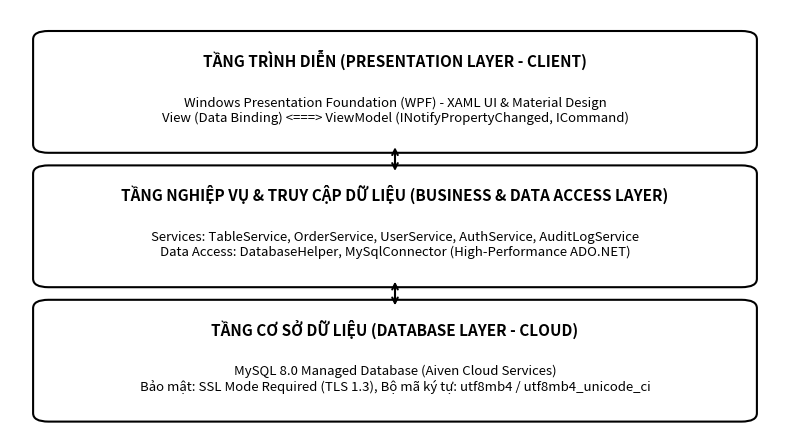
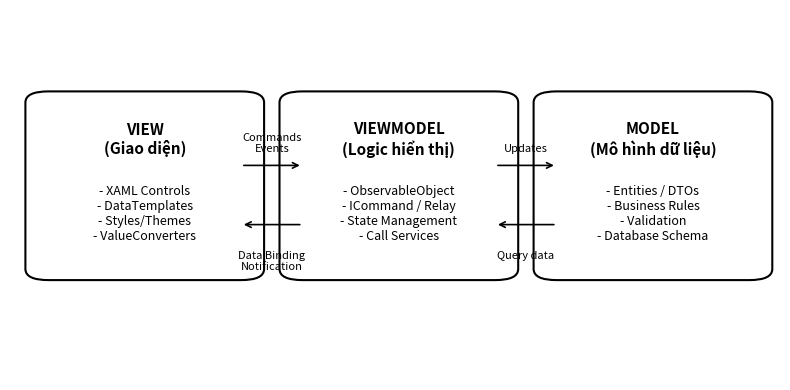
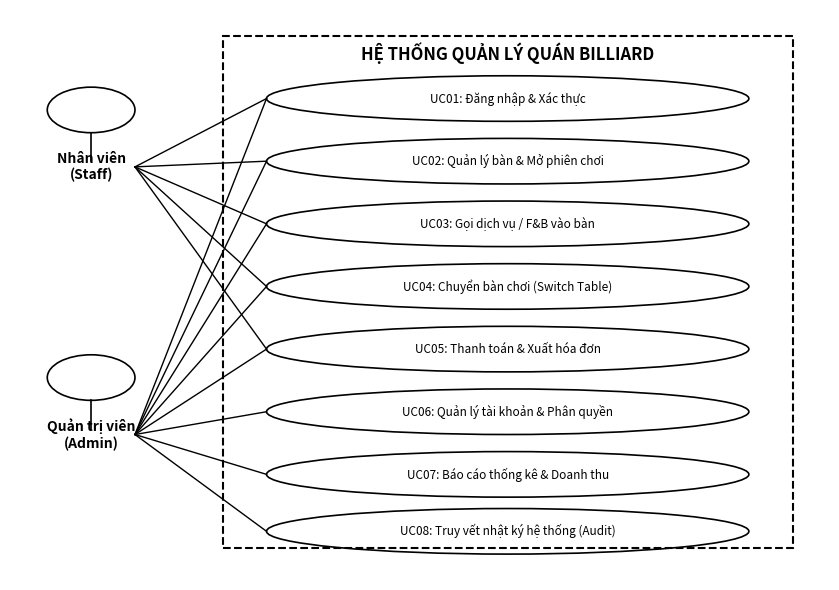
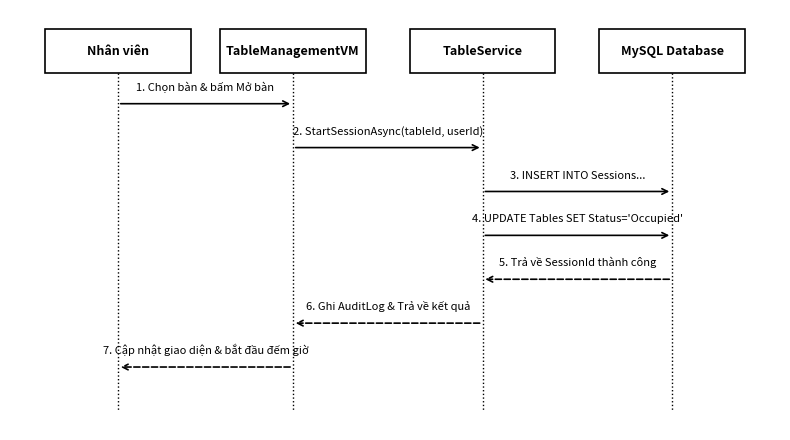
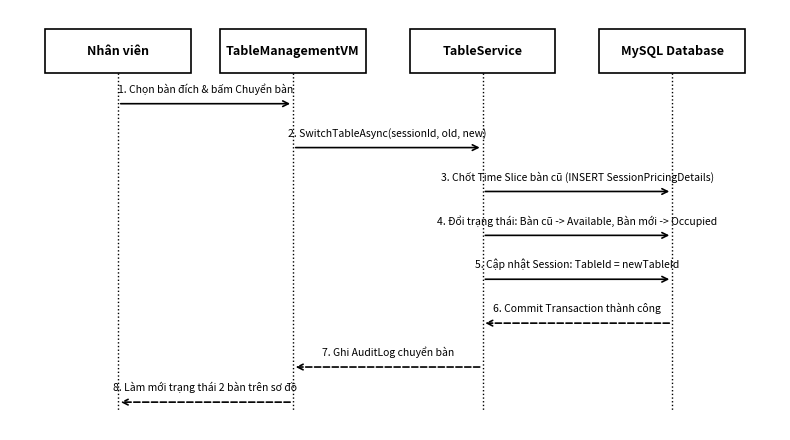
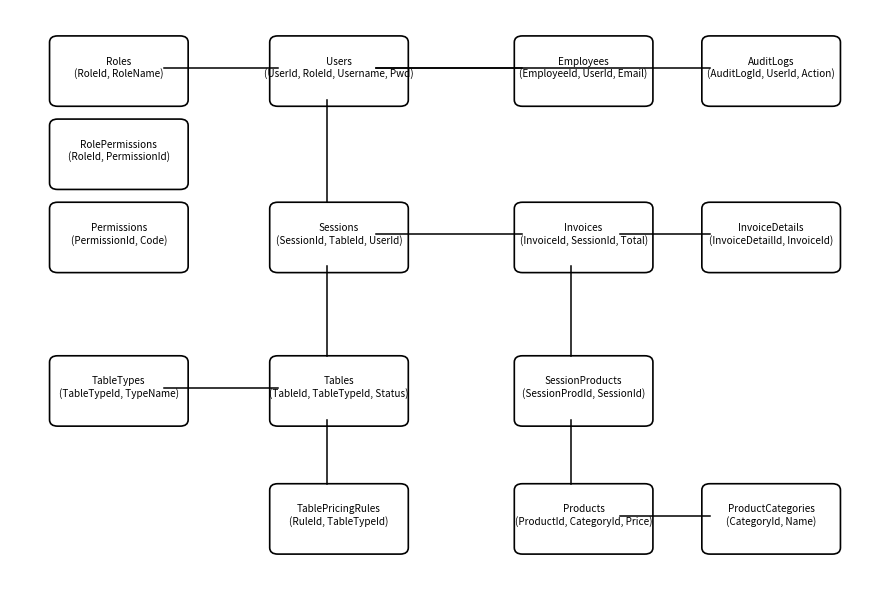
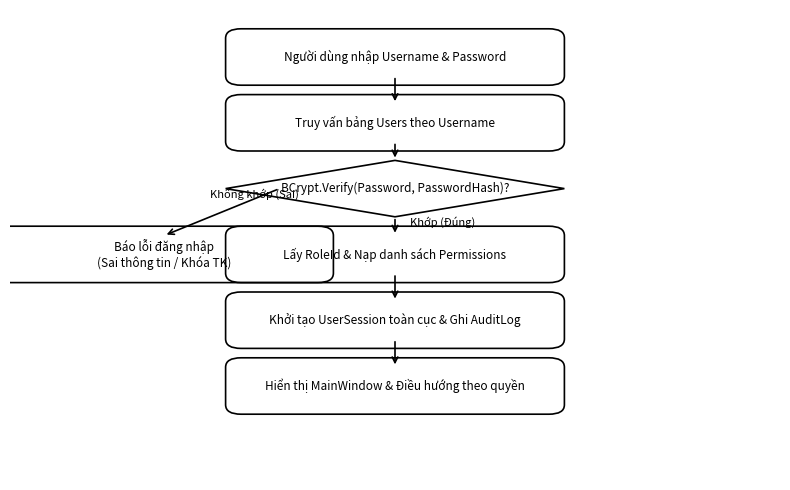
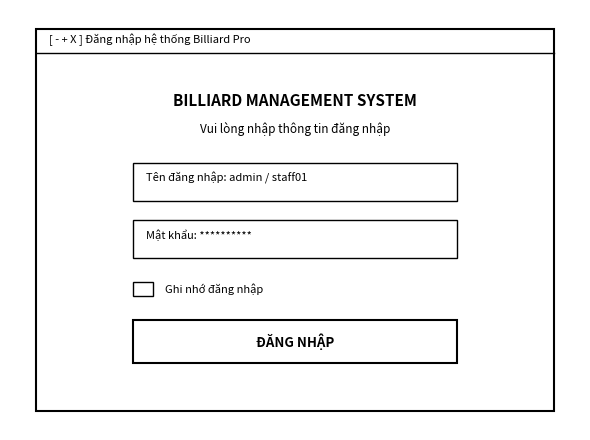
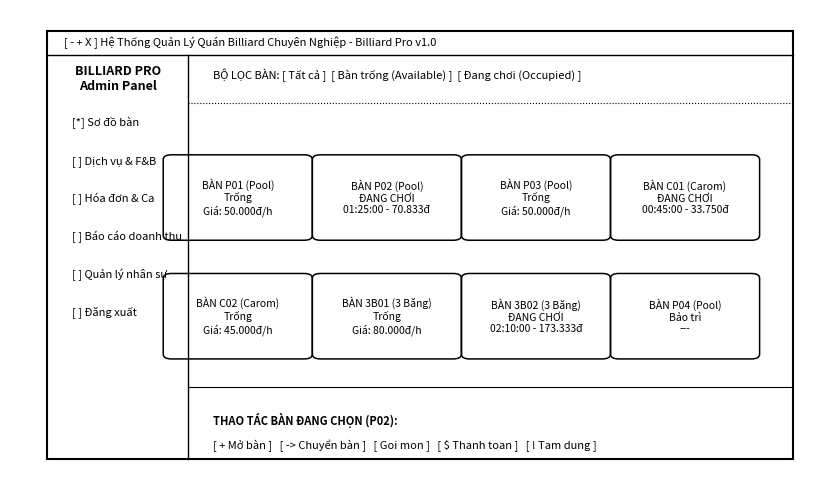
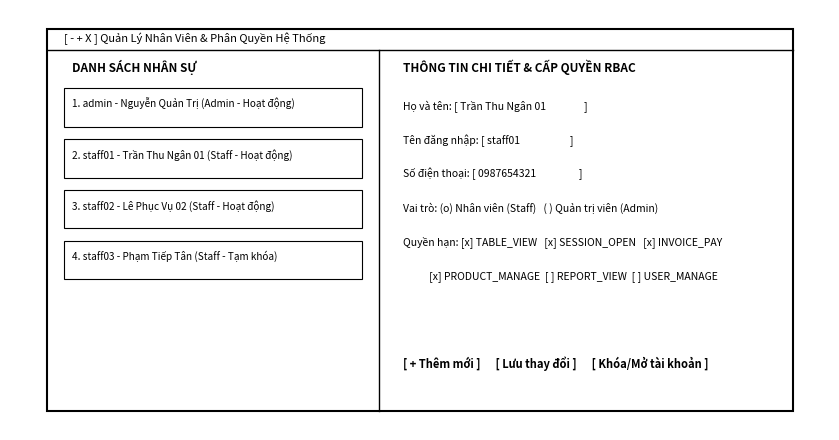
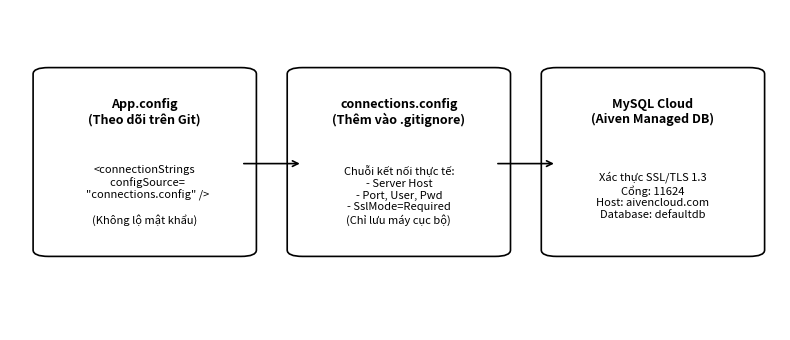
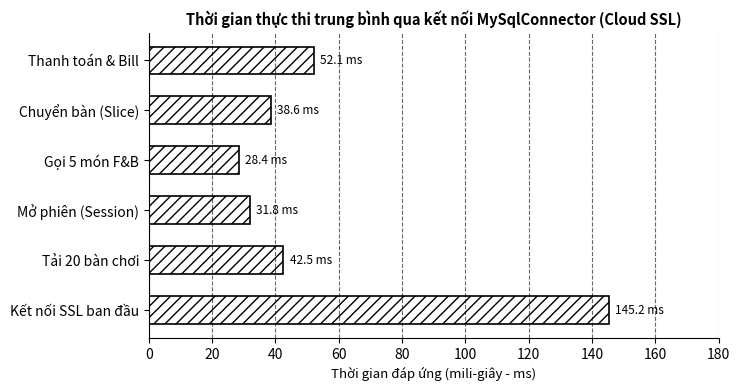

These charts were generated, in order, by the following Python code:
import os
import matplotlib
matplotlib.use('Agg')
import matplotlib.pyplot as plt
import matplotlib.patches as patches

os.makedirs('docs/figures', exist_ok=True)

# 1.1 Architecture
def gen_1_1():
    fig, ax = plt.subplots(figsize=(8, 4.5), dpi=300)
    ax.axis('off')
    
    p_box = patches.FancyBboxPatch((0.05, 0.68), 0.9, 0.25, boxstyle='round,pad=0.02', ec='black', fc='white', lw=1.5)
    ax.add_patch(p_box)
    ax.text(0.5, 0.88, 'TẦNG TRÌNH DIỄN (PRESENTATION LAYER - CLIENT)', ha='center', va='center', fontsize=11, fontweight='bold', color='black')
    ax.text(0.5, 0.76, 'Windows Presentation Foundation (WPF) - XAML UI & Material Design\nView (Data Binding) <===> ViewModel (INotifyPropertyChanged, ICommand)', ha='center', va='center', fontsize=9.5, color='black')
    
    b_box = patches.FancyBboxPatch((0.05, 0.36), 0.9, 0.25, boxstyle='round,pad=0.02', ec='black', fc='white', lw=1.5)
    ax.add_patch(b_box)
    ax.text(0.5, 0.56, 'TẦNG NGHIỆP VỤ & TRUY CẬP DỮ LIỆU (BUSINESS & DATA ACCESS LAYER)', ha='center', va='center', fontsize=11, fontweight='bold', color='black')
    ax.text(0.5, 0.44, 'Services: TableService, OrderService, UserService, AuthService, AuditLogService\nData Access: DatabaseHelper, MySqlConnector (High-Performance ADO.NET)', ha='center', va='center', fontsize=9.5, color='black')
    
    d_box = patches.FancyBboxPatch((0.05, 0.04), 0.9, 0.25, boxstyle='round,pad=0.02', ec='black', fc='white', lw=1.5)
    ax.add_patch(d_box)
    ax.text(0.5, 0.24, 'TẦNG CƠ SỞ DỮ LIỆU (DATABASE LAYER - CLOUD)', ha='center', va='center', fontsize=11, fontweight='bold', color='black')
    ax.text(0.5, 0.12, 'MySQL 8.0 Managed Database (Aiven Cloud Services)\nBảo mật: SSL Mode Required (TLS 1.3), Bộ mã ký tự: utf8mb4 / utf8mb4_unicode_ci', ha='center', va='center', fontsize=9.5, color='black')
    
    ax.annotate('', xy=(0.5, 0.61), xytext=(0.5, 0.68), arrowprops=dict(arrowstyle='<->', color='black', lw=1.5))
    ax.annotate('', xy=(0.5, 0.29), xytext=(0.5, 0.36), arrowprops=dict(arrowstyle='<->', color='black', lw=1.5))
    
    plt.tight_layout()
    plt.savefig('docs/figures/fig_1_1_architecture.png', bbox_inches='tight', dpi=300)
    plt.close()

# 2.1 MVVM
def gen_2_1():
    fig, ax = plt.subplots(figsize=(8, 4), dpi=300)
    ax.axis('off')
    
    v_box = patches.FancyBboxPatch((0.05, 0.3), 0.25, 0.45, boxstyle='round,pad=0.03', ec='black', fc='white', lw=1.5)
    ax.add_patch(v_box)
    ax.text(0.175, 0.65, 'VIEW\n(Giao diện)', ha='center', va='center', fontsize=11, fontweight='bold', color='black')
    ax.text(0.175, 0.45, '- XAML Controls\n- DataTemplates\n- Styles/Themes\n- ValueConverters', ha='center', va='center', fontsize=9, color='black')
    
    vm_box = patches.FancyBboxPatch((0.38, 0.3), 0.25, 0.45, boxstyle='round,pad=0.03', ec='black', fc='white', lw=1.5)
    ax.add_patch(vm_box)
    ax.text(0.505, 0.65, 'VIEWMODEL\n(Logic hiển thị)', ha='center', va='center', fontsize=11, fontweight='bold', color='black')
    ax.text(0.505, 0.45, '- ObservableObject\n- ICommand / Relay\n- State Management\n- Call Services', ha='center', va='center', fontsize=9, color='black')
    
    m_box = patches.FancyBboxPatch((0.71, 0.3), 0.25, 0.45, boxstyle='round,pad=0.03', ec='black', fc='white', lw=1.5)
    ax.add_patch(m_box)
    ax.text(0.835, 0.65, 'MODEL\n(Mô hình dữ liệu)', ha='center', va='center', fontsize=11, fontweight='bold', color='black')
    ax.text(0.835, 0.45, '- Entities / DTOs\n- Business Rules\n- Validation\n- Database Schema', ha='center', va='center', fontsize=9, color='black')
    
    ax.annotate('', xy=(0.38, 0.58), xytext=(0.30, 0.58), arrowprops=dict(arrowstyle='->', color='black', lw=1.2))
    ax.text(0.34, 0.61, 'Commands\nEvents', ha='center', va='bottom', fontsize=8, color='black')
    
    ax.annotate('', xy=(0.30, 0.42), xytext=(0.38, 0.42), arrowprops=dict(arrowstyle='->', color='black', lw=1.2))
    ax.text(0.34, 0.35, 'Data Binding\nNotification', ha='center', va='top', fontsize=8, color='black')
    
    ax.annotate('', xy=(0.71, 0.58), xytext=(0.63, 0.58), arrowprops=dict(arrowstyle='->', color='black', lw=1.2))
    ax.text(0.67, 0.61, 'Updates', ha='center', va='bottom', fontsize=8, color='black')
    
    ax.annotate('', xy=(0.63, 0.42), xytext=(0.71, 0.42), arrowprops=dict(arrowstyle='->', color='black', lw=1.2))
    ax.text(0.67, 0.35, 'Query data', ha='center', va='top', fontsize=8, color='black')

    plt.tight_layout()
    plt.savefig('docs/figures/fig_2_1_mvvm.png', bbox_inches='tight', dpi=300)
    plt.close()

# 2.2 Use Case
def gen_2_2():
    fig, ax = plt.subplots(figsize=(8.5, 6), dpi=300)
    ax.axis('off')
    
    sys_box = patches.Rectangle((0.24, 0.05), 0.52, 0.9, fill=False, ec='black', lw=1.5, ls='--')
    ax.add_patch(sys_box)
    ax.text(0.5, 0.92, 'HỆ THỐNG QUẢN LÝ QUÁN BILLIARD', ha='center', va='center', fontsize=12, fontweight='bold', color='black')
    
    # Actors
    ax.text(0.12, 0.72, 'Nhân viên\n(Staff)', ha='center', va='center', fontsize=10, fontweight='bold', color='black')
    circle_staff = patches.Circle((0.12, 0.82), 0.04, fill=False, ec='black', lw=1.2)
    ax.add_patch(circle_staff)
    ax.plot([0.12, 0.12], [0.78, 0.73], color='black', lw=1.2)
    
    ax.text(0.12, 0.25, 'Quản trị viên\n(Admin)', ha='center', va='center', fontsize=10, fontweight='bold', color='black')
    circle_admin = patches.Circle((0.12, 0.35), 0.04, fill=False, ec='black', lw=1.2)
    ax.add_patch(circle_admin)
    ax.plot([0.12, 0.12], [0.31, 0.26], color='black', lw=1.2)
    
    usecases = [
        (0.5, 0.84, 'UC01: Đăng nhập & Xác thực'),
        (0.5, 0.73, 'UC02: Quản lý bàn & Mở phiên chơi'),
        (0.5, 0.62, 'UC03: Gọi dịch vụ / F&B vào bàn'),
        (0.5, 0.51, 'UC04: Chuyển bàn chơi (Switch Table)'),
        (0.5, 0.40, 'UC05: Thanh toán & Xuất hóa đơn'),
        (0.5, 0.29, 'UC06: Quản lý tài khoản & Phân quyền'),
        (0.5, 0.18, 'UC07: Báo cáo thống kê & Doanh thu'),
        (0.5, 0.08, 'UC08: Truy vết nhật ký hệ thống (Audit)')
    ]
    
    for x, y, text in usecases:
        ellipse = patches.Ellipse((x, y), 0.44, 0.08, fill=False, ec='black', lw=1.2)
        ax.add_patch(ellipse)
        ax.text(x, y, text, ha='center', va='center', fontsize=8.5, color='black')
        
    for y in [0.84, 0.73, 0.62, 0.51, 0.40]:
        ax.plot([0.16, 0.28], [0.72, y], color='black', lw=1)
        
    for y in [0.84, 0.73, 0.62, 0.51, 0.40, 0.29, 0.18, 0.08]:
        ax.plot([0.16, 0.28], [0.25, y], color='black', lw=1)

    plt.tight_layout()
    plt.savefig('docs/figures/fig_2_2_usecase.png', bbox_inches='tight', dpi=300)
    plt.close()

# 2.3 Sequence Open Table
def gen_2_3():
    fig, ax = plt.subplots(figsize=(8, 4.5), dpi=300)
    ax.axis('off')
    
    lifelines = [
        (0.12, 'Nhân viên'),
        (0.36, 'TableManagementVM'),
        (0.62, 'TableService'),
        (0.88, 'MySQL Database')
    ]
    
    for x, label in lifelines:
        box = patches.Rectangle((x-0.1, 0.85), 0.2, 0.1, fill=False, ec='black', lw=1.2)
        ax.add_patch(box)
        ax.text(x, 0.9, label, ha='center', va='center', fontsize=9, fontweight='bold', color='black')
        ax.plot([x, x], [0.85, 0.08], color='black', lw=1, ls=':')
        
    steps = [
        (0.12, 0.36, 0.78, '1. Chọn bàn & bấm Mở bàn', '->'),
        (0.36, 0.62, 0.68, '2. StartSessionAsync(tableId, userId)', '->'),
        (0.62, 0.88, 0.58, '3. INSERT INTO Sessions...', '->'),
        (0.62, 0.88, 0.48, '4. UPDATE Tables SET Status=\'Occupied\'', '->'),
        (0.88, 0.62, 0.38, '5. Trả về SessionId thành công', '-->'),
        (0.62, 0.36, 0.28, '6. Ghi AuditLog & Trả về kết quả', '-->'),
        (0.36, 0.12, 0.18, '7. Cập nhật giao diện & bắt đầu đếm giờ', '-->')
    ]
    
    for x1, x2, y, text, style in steps:
        ls = '--' if style == '-->' else '-'
        ax.annotate('', xy=(x2, y), xytext=(x1, y), arrowprops=dict(arrowstyle='->', color='black', lw=1.2, ls=ls))
        ax.text((x1 + x2)/2, y + 0.025, text, ha='center', va='bottom', fontsize=8, color='black')

    plt.tight_layout()
    plt.savefig('docs/figures/fig_2_3_seq_open_table.png', bbox_inches='tight', dpi=300)
    plt.close()

# 2.4 Sequence Switch Table
def gen_2_4():
    fig, ax = plt.subplots(figsize=(8, 4.5), dpi=300)
    ax.axis('off')
    
    lifelines = [
        (0.12, 'Nhân viên'),
        (0.36, 'TableManagementVM'),
        (0.62, 'TableService'),
        (0.88, 'MySQL Database')
    ]
    
    for x, label in lifelines:
        box = patches.Rectangle((x-0.1, 0.85), 0.2, 0.1, fill=False, ec='black', lw=1.2)
        ax.add_patch(box)
        ax.text(x, 0.9, label, ha='center', va='center', fontsize=9, fontweight='bold', color='black')
        ax.plot([x, x], [0.85, 0.08], color='black', lw=1, ls=':')
        
    steps = [
        (0.12, 0.36, 0.78, '1. Chọn bàn đích & bấm Chuyển bàn', '->'),
        (0.36, 0.62, 0.68, '2. SwitchTableAsync(sessionId, old, new)', '->'),
        (0.62, 0.88, 0.58, '3. Chốt Time Slice bàn cũ (INSERT SessionPricingDetails)', '->'),
        (0.62, 0.88, 0.48, '4. Đổi trạng thái: Bàn cũ -> Available, Bàn mới -> Occupied', '->'),
        (0.62, 0.88, 0.38, '5. Cập nhật Session: TableId = newTableId', '->'),
        (0.88, 0.62, 0.28, '6. Commit Transaction thành công', '-->'),
        (0.62, 0.36, 0.18, '7. Ghi AuditLog chuyển bàn', '-->'),
        (0.36, 0.12, 0.10, '8. Làm mới trạng thái 2 bàn trên sơ đồ', '-->')
    ]
    
    for x1, x2, y, text, style in steps:
        ls = '--' if style == '-->' else '-'
        ax.annotate('', xy=(x2, y), xytext=(x1, y), arrowprops=dict(arrowstyle='->', color='black', lw=1.2, ls=ls))
        ax.text((x1 + x2)/2, y + 0.02, text, ha='center', va='bottom', fontsize=7.5, color='black')

    plt.tight_layout()
    plt.savefig('docs/figures/fig_2_4_seq_switch_table.png', bbox_inches='tight', dpi=300)
    plt.close()

# 2.5 ERD Simplified
def gen_2_5():
    fig, ax = plt.subplots(figsize=(9, 6), dpi=300)
    ax.axis('off')
    
    entities = [
        (0.08, 0.78, 'Roles\n(RoleId, RoleName)'),
        (0.35, 0.78, 'Users\n(UserId, RoleId, Username, Pwd)'),
        (0.65, 0.78, 'Employees\n(EmployeeId, UserId, Email)'),
        (0.08, 0.52, 'Permissions\n(PermissionId, Code)'),
        (0.08, 0.65, 'RolePermissions\n(RoleId, PermissionId)'),
        (0.35, 0.52, 'Sessions\n(SessionId, TableId, UserId)'),
        (0.65, 0.52, 'Invoices\n(InvoiceId, SessionId, Total)'),
        (0.35, 0.28, 'Tables\n(TableId, TableTypeId, Status)'),
        (0.65, 0.28, 'SessionProducts\n(SessionProdId, SessionId)'),
        (0.88, 0.52, 'InvoiceDetails\n(InvoiceDetailId, InvoiceId)'),
        (0.08, 0.28, 'TableTypes\n(TableTypeId, TypeName)'),
        (0.65, 0.08, 'Products\n(ProductId, CategoryId, Price)'),
        (0.35, 0.08, 'TablePricingRules\n(RuleId, TableTypeId)'),
        (0.88, 0.08, 'ProductCategories\n(CategoryId, Name)'),
        (0.88, 0.78, 'AuditLogs\n(AuditLogId, UserId, Action)')
    ]
    
    for x, y, label in entities:
        box = patches.FancyBboxPatch((x-0.06, y-0.05), 0.15, 0.09, boxstyle='round,pad=0.01', ec='black', fc='white', lw=1.2)
        ax.add_patch(box)
        ax.text(x+0.015, y, label, ha='center', va='center', fontsize=7.2, color='black')
        
    lines = [
        ((0.15, 0.78), (0.29, 0.78)),
        ((0.41, 0.78), (0.59, 0.78)),
        ((0.35, 0.73), (0.35, 0.57)),
        ((0.35, 0.47), (0.35, 0.33)),
        ((0.41, 0.52), (0.59, 0.52)),
        ((0.71, 0.52), (0.82, 0.52)),
        ((0.65, 0.47), (0.65, 0.33)),
        ((0.65, 0.23), (0.65, 0.13)),
        ((0.15, 0.28), (0.29, 0.28)),
        ((0.35, 0.23), (0.35, 0.13)),
        ((0.71, 0.08), (0.82, 0.08)),
        ((0.41, 0.78), (0.82, 0.78))
    ]
    
    for (x1, y1), (x2, y2) in lines:
        ax.plot([x1, x2], [y1, y2], color='black', lw=1.1)

    plt.tight_layout()
    plt.savefig('docs/figures/fig_2_5_erd.png', bbox_inches='tight', dpi=300)
    plt.close()

# 2.6 Auth Flow
def gen_2_6():
    fig, ax = plt.subplots(figsize=(8, 5), dpi=300)
    ax.axis('off')
    
    nodes = [
        (0.5, 0.90, 'Người dùng nhập Username & Password'),
        (0.5, 0.76, 'Truy vấn bảng Users theo Username'),
        (0.5, 0.62, 'BCrypt.Verify(Password, PasswordHash)?'),
        (0.2, 0.48, 'Báo lỗi đăng nhập\n(Sai thông tin / Khóa TK)'),
        (0.5, 0.48, 'Lấy RoleId & Nạp danh sách Permissions'),
        (0.5, 0.34, 'Khởi tạo UserSession toàn cục & Ghi AuditLog'),
        (0.5, 0.20, 'Hiển thị MainWindow & Điều hướng theo quyền')
    ]
    
    for x, y, text in nodes:
        if '?' in text:
            patch = patches.Polygon([[x, y+0.06], [x+0.22, y], [x, y-0.06], [x-0.22, y]], fill=False, ec='black', lw=1.2)
        else:
            patch = patches.FancyBboxPatch((x-0.2, y-0.04), 0.4, 0.08, boxstyle='round,pad=0.02', fill=False, ec='black', lw=1.2)
        ax.add_patch(patch)
        ax.text(x, y, text, ha='center', va='center', fontsize=8.5, color='black')
        
    ax.annotate('', xy=(0.5, 0.80), xytext=(0.5, 0.86), arrowprops=dict(arrowstyle='->', color='black', lw=1.2))
    ax.annotate('', xy=(0.5, 0.68), xytext=(0.5, 0.72), arrowprops=dict(arrowstyle='->', color='black', lw=1.2))
    ax.annotate('', xy=(0.2, 0.52), xytext=(0.35, 0.62), arrowprops=dict(arrowstyle='->', color='black', lw=1.2))
    ax.text(0.26, 0.60, 'Không khớp (Sai)', fontsize=8, color='black')
    ax.annotate('', xy=(0.5, 0.52), xytext=(0.5, 0.56), arrowprops=dict(arrowstyle='->', color='black', lw=1.2))
    ax.text(0.52, 0.54, 'Khớp (Đúng)', fontsize=8, color='black')
    ax.annotate('', xy=(0.5, 0.38), xytext=(0.5, 0.44), arrowprops=dict(arrowstyle='->', color='black', lw=1.2))
    ax.annotate('', xy=(0.5, 0.24), xytext=(0.5, 0.30), arrowprops=dict(arrowstyle='->', color='black', lw=1.2))

    plt.tight_layout()
    plt.savefig('docs/figures/fig_2_6_auth_flow.png', bbox_inches='tight', dpi=300)
    plt.close()

# 2.7 UI Login Wireframe
def gen_2_7():
    fig, ax = plt.subplots(figsize=(6, 4.5), dpi=300)
    ax.axis('off')
    
    win = patches.Rectangle((0.1, 0.1), 0.8, 0.8, fill=False, ec='black', lw=1.5)
    ax.add_patch(win)
    ax.text(0.12, 0.87, '[ - + X ] Đăng nhập hệ thống Billiard Pro', fontsize=8, color='black')
    ax.plot([0.1, 0.9], [0.85, 0.85], color='black', lw=1)
    
    ax.text(0.5, 0.75, 'BILLIARD MANAGEMENT SYSTEM', ha='center', va='center', fontsize=11, fontweight='bold', color='black')
    ax.text(0.5, 0.69, 'Vui lòng nhập thông tin đăng nhập', ha='center', va='center', fontsize=8.5, color='black')
    
    u_box = patches.Rectangle((0.25, 0.54), 0.5, 0.08, fill=False, ec='black', lw=1)
    ax.add_patch(u_box)
    ax.text(0.27, 0.58, 'Tên đăng nhập: admin / staff01', fontsize=8, color='black')
    
    p_box = patches.Rectangle((0.25, 0.42), 0.5, 0.08, fill=False, ec='black', lw=1)
    ax.add_patch(p_box)
    ax.text(0.27, 0.46, 'Mật khẩu: **********', fontsize=8, color='black')
    
    chk = patches.Rectangle((0.25, 0.34), 0.03, 0.03, fill=False, ec='black', lw=1)
    ax.add_patch(chk)
    ax.text(0.30, 0.355, 'Ghi nhớ đăng nhập', fontsize=8, va='center', color='black')
    
    btn = patches.Rectangle((0.25, 0.20), 0.5, 0.09, fill=False, ec='black', lw=1.5)
    ax.add_patch(btn)
    ax.text(0.5, 0.245, 'ĐĂNG NHẬP', ha='center', va='center', fontsize=9.5, fontweight='bold', color='black')

    plt.tight_layout()
    plt.savefig('docs/figures/fig_2_7_ui_login.png', bbox_inches='tight', dpi=300)
    plt.close()

# 2.8 UI Table Wireframe
def gen_2_8():
    fig, ax = plt.subplots(figsize=(8.5, 5), dpi=300)
    ax.axis('off')
    
    win = patches.Rectangle((0.05, 0.05), 0.9, 0.9, fill=False, ec='black', lw=1.5)
    ax.add_patch(win)
    ax.text(0.07, 0.92, '[ - + X ] Hệ Thống Quản Lý Quán Billiard Chuyên Nghiệp - Billiard Pro v1.0', fontsize=8, color='black')
    ax.plot([0.05, 0.95], [0.90, 0.90], color='black', lw=1)
    
    ax.plot([0.22, 0.22], [0.05, 0.90], color='black', lw=1)
    ax.text(0.135, 0.85, 'BILLIARD PRO\nAdmin Panel', ha='center', va='center', fontsize=9, fontweight='bold', color='black')
    
    menus = ['[*] Sơ đồ bàn', '[ ] Dịch vụ & F&B', '[ ] Hóa đơn & Ca', '[ ] Báo cáo doanh thu', '[ ] Quản lý nhân sự', '[ ] Đăng xuất']
    for idx, m in enumerate(menus):
        ax.text(0.08, 0.75 - idx*0.08, m, fontsize=8, color='black')
        
    ax.text(0.25, 0.85, 'BỘ LỌC BÀN: [ Tất cả ]  [ Bàn trống (Available) ]  [ Đang chơi (Occupied) ]', fontsize=8, color='black')
    ax.plot([0.22, 0.95], [0.80, 0.80], color='black', lw=0.8, ls=':')
    
    tables = [
        (0.28, 0.60, 'BÀN P01 (Pool)\nTrống\nGiá: 50.000đ/h'),
        (0.46, 0.60, 'BÀN P02 (Pool)\nĐANG CHƠI\n01:25:00 - 70.833đ'),
        (0.64, 0.60, 'BÀN P03 (Pool)\nTrống\nGiá: 50.000đ/h'),
        (0.82, 0.60, 'BÀN C01 (Carom)\nĐANG CHƠI\n00:45:00 - 33.750đ'),
        (0.28, 0.35, 'BÀN C02 (Carom)\nTrống\nGiá: 45.000đ/h'),
        (0.46, 0.35, 'BÀN 3B01 (3 Băng)\nTrống\nGiá: 80.000đ/h'),
        (0.64, 0.35, 'BÀN 3B02 (3 Băng)\nĐANG CHƠI\n02:10:00 - 173.333đ'),
        (0.82, 0.35, 'BÀN P04 (Pool)\nBảo trì\n---')
    ]
    
    for x, y, label in tables:
        t_box = patches.FancyBboxPatch((x-0.08, y-0.08), 0.16, 0.16, boxstyle='round,pad=0.01', fill=False, ec='black', lw=1.1)
        ax.add_patch(t_box)
        ax.text(x, y, label, ha='center', va='center', fontsize=7.5, color='black')
        
    ax.plot([0.22, 0.95], [0.20, 0.20], color='black', lw=0.8)
    ax.text(0.25, 0.12, 'THAO TÁC BÀN ĐANG CHỌN (P02):', fontsize=8, fontweight='bold', color='black')
    ax.text(0.25, 0.07, '[ + Mở bàn ]   [ -> Chuyển bàn ]   [ Goi mon ]   [ $ Thanh toan ]   [ ! Tam dung ]', fontsize=8, color='black')

    plt.tight_layout()
    plt.savefig('docs/figures/fig_2_8_ui_table.png', bbox_inches='tight', dpi=300)
    plt.close()

# 2.9 UI Staff Wireframe
def gen_2_9():
    fig, ax = plt.subplots(figsize=(8.5, 4.5), dpi=300)
    ax.axis('off')
    
    win = patches.Rectangle((0.05, 0.05), 0.9, 0.9, fill=False, ec='black', lw=1.5)
    ax.add_patch(win)
    ax.text(0.07, 0.92, '[ - + X ] Quản Lý Nhân Viên & Phân Quyền Hệ Thống', fontsize=8, color='black')
    ax.plot([0.05, 0.95], [0.90, 0.90], color='black', lw=1)
    
    ax.plot([0.45, 0.45], [0.05, 0.90], color='black', lw=1)
    ax.text(0.08, 0.85, 'DANH SÁCH NHÂN SỰ', fontsize=8.5, fontweight='bold', color='black')
    
    staff_rows = [
        '1. admin - Nguyễn Quản Trị (Admin - Hoạt động)',
        '2. staff01 - Trần Thu Ngân 01 (Staff - Hoạt động)',
        '3. staff02 - Lê Phục Vụ 02 (Staff - Hoạt động)',
        '4. staff03 - Phạm Tiếp Tân (Staff - Tạm khóa)'
    ]
    for idx, r in enumerate(staff_rows):
        r_box = patches.Rectangle((0.07, 0.72 - idx*0.12), 0.36, 0.09, fill=False, ec='black', lw=0.8)
        ax.add_patch(r_box)
        ax.text(0.08, 0.765 - idx*0.12, r, fontsize=7.2, color='black')
        
    ax.text(0.48, 0.85, 'THÔNG TIN CHI TIẾT & CẤP QUYỀN RBAC', fontsize=8.5, fontweight='bold', color='black')
    fields = [
        'Họ và tên: [ Trần Thu Ngân 01                ]',
        'Tên đăng nhập: [ staff01                     ]',
        'Số điện thoại: [ 0987654321                  ]',
        'Vai trò: (o) Nhân viên (Staff)   ( ) Quản trị viên (Admin)',
        'Quyền hạn: [x] TABLE_VIEW   [x] SESSION_OPEN   [x] INVOICE_PAY',
        '           [x] PRODUCT_MANAGE  [ ] REPORT_VIEW  [ ] USER_MANAGE'
    ]
    for idx, f in enumerate(fields):
        ax.text(0.48, 0.76 - idx*0.08, f, fontsize=7.5, color='black')
        
    ax.text(0.48, 0.15, '[ + Thêm mới ]      [ Lưu thay đổi ]      [ Khóa/Mở tài khoản ]', fontsize=8, fontweight='bold', color='black')

    plt.tight_layout()
    plt.savefig('docs/figures/fig_2_9_ui_staff.png', bbox_inches='tight', dpi=300)
    plt.close()

# 3.1 Connection Security
def gen_3_1():
    fig, ax = plt.subplots(figsize=(8, 3.5), dpi=300)
    ax.axis('off')
    
    b1 = patches.FancyBboxPatch((0.05, 0.25), 0.25, 0.55, boxstyle='round,pad=0.02', fill=False, ec='black', lw=1.2)
    ax.add_patch(b1)
    ax.text(0.175, 0.68, 'App.config\n(Theo dõi trên Git)', ha='center', va='center', fontsize=9, fontweight='bold', color='black')
    ax.text(0.175, 0.42, '<connectionStrings\n  configSource=\n  "connections.config" />\n\n(Không lộ mật khẩu)', ha='center', va='center', fontsize=8, color='black')
    
    b2 = patches.FancyBboxPatch((0.38, 0.25), 0.25, 0.55, boxstyle='round,pad=0.02', fill=False, ec='black', lw=1.2)
    ax.add_patch(b2)
    ax.text(0.505, 0.68, 'connections.config\n(Thêm vào .gitignore)', ha='center', va='center', fontsize=9, fontweight='bold', color='black')
    ax.text(0.505, 0.42, 'Chuỗi kết nối thực tế:\n- Server Host\n- Port, User, Pwd\n- SslMode=Required\n(Chỉ lưu máy cục bộ)', ha='center', va='center', fontsize=8, color='black')
    
    b3 = patches.FancyBboxPatch((0.71, 0.25), 0.25, 0.55, boxstyle='round,pad=0.02', fill=False, ec='black', lw=1.2)
    ax.add_patch(b3)
    ax.text(0.835, 0.68, 'MySQL Cloud\n(Aiven Managed DB)', ha='center', va='center', fontsize=9, fontweight='bold', color='black')
    ax.text(0.835, 0.42, 'Xác thực SSL/TLS 1.3\nCổng: 11624\nHost: aivencloud.com\nDatabase: defaultdb', ha='center', va='center', fontsize=8, color='black')
    
    ax.annotate('', xy=(0.38, 0.52), xytext=(0.30, 0.52), arrowprops=dict(arrowstyle='->', color='black', lw=1.2))
    ax.annotate('', xy=(0.71, 0.52), xytext=(0.63, 0.52), arrowprops=dict(arrowstyle='->', color='black', lw=1.2))

    plt.tight_layout()
    plt.savefig('docs/figures/fig_3_1_connection_security.png', bbox_inches='tight', dpi=300)
    plt.close()

# 3.2 Performance Chart
def gen_3_2():
    fig, ax = plt.subplots(figsize=(7.5, 4), dpi=300)
    
    queries = ['Kết nối SSL ban đầu', 'Tải 20 bàn chơi', 'Mở phiên (Session)', 'Gọi 5 món F&B', 'Chuyển bàn (Slice)', 'Thanh toán & Bill']
    times_ms = [145.2, 42.5, 31.8, 28.4, 38.6, 52.1]
    
    bars = ax.barh(queries, times_ms, color='white', edgecolor='black', linewidth=1.2, hatch='///', height=0.55)
    
    for bar in bars:
        w = bar.get_width()
        ax.text(w + 2, bar.get_y() + bar.get_height()/2, f'{w:.1f} ms', va='center', ha='left', fontsize=8.5, color='black')
        
    ax.set_xlim(0, 180)
    ax.set_xlabel('Thời gian đáp ứng (mili-giây - ms)', fontsize=9.5, color='black')
    ax.set_title('Thời gian thực thi trung bình qua kết nối MySqlConnector (Cloud SSL)', fontsize=10.5, fontweight='bold', color='black')
    ax.grid(axis='x', linestyle='--', alpha=0.6, color='black')
    ax.spines['top'].set_visible(False)
    ax.spines['right'].set_visible(False)
    ax.spines['left'].set_color('black')
    ax.spines['bottom'].set_color('black')
    ax.tick_params(colors='black')
    
    plt.tight_layout()
    plt.savefig('docs/figures/fig_3_2_performance_chart.png', bbox_inches='tight', dpi=300)
    plt.close()

if __name__ == '__main__':
    gen_1_1()
    gen_2_1()
    gen_2_2()
    gen_2_3()
    gen_2_4()
    gen_2_5()
    gen_2_6()
    gen_2_7()
    gen_2_8()
    gen_2_9()
    gen_3_1()
    gen_3_2()
    print('All 12 technical black-and-white figures generated successfully!')
